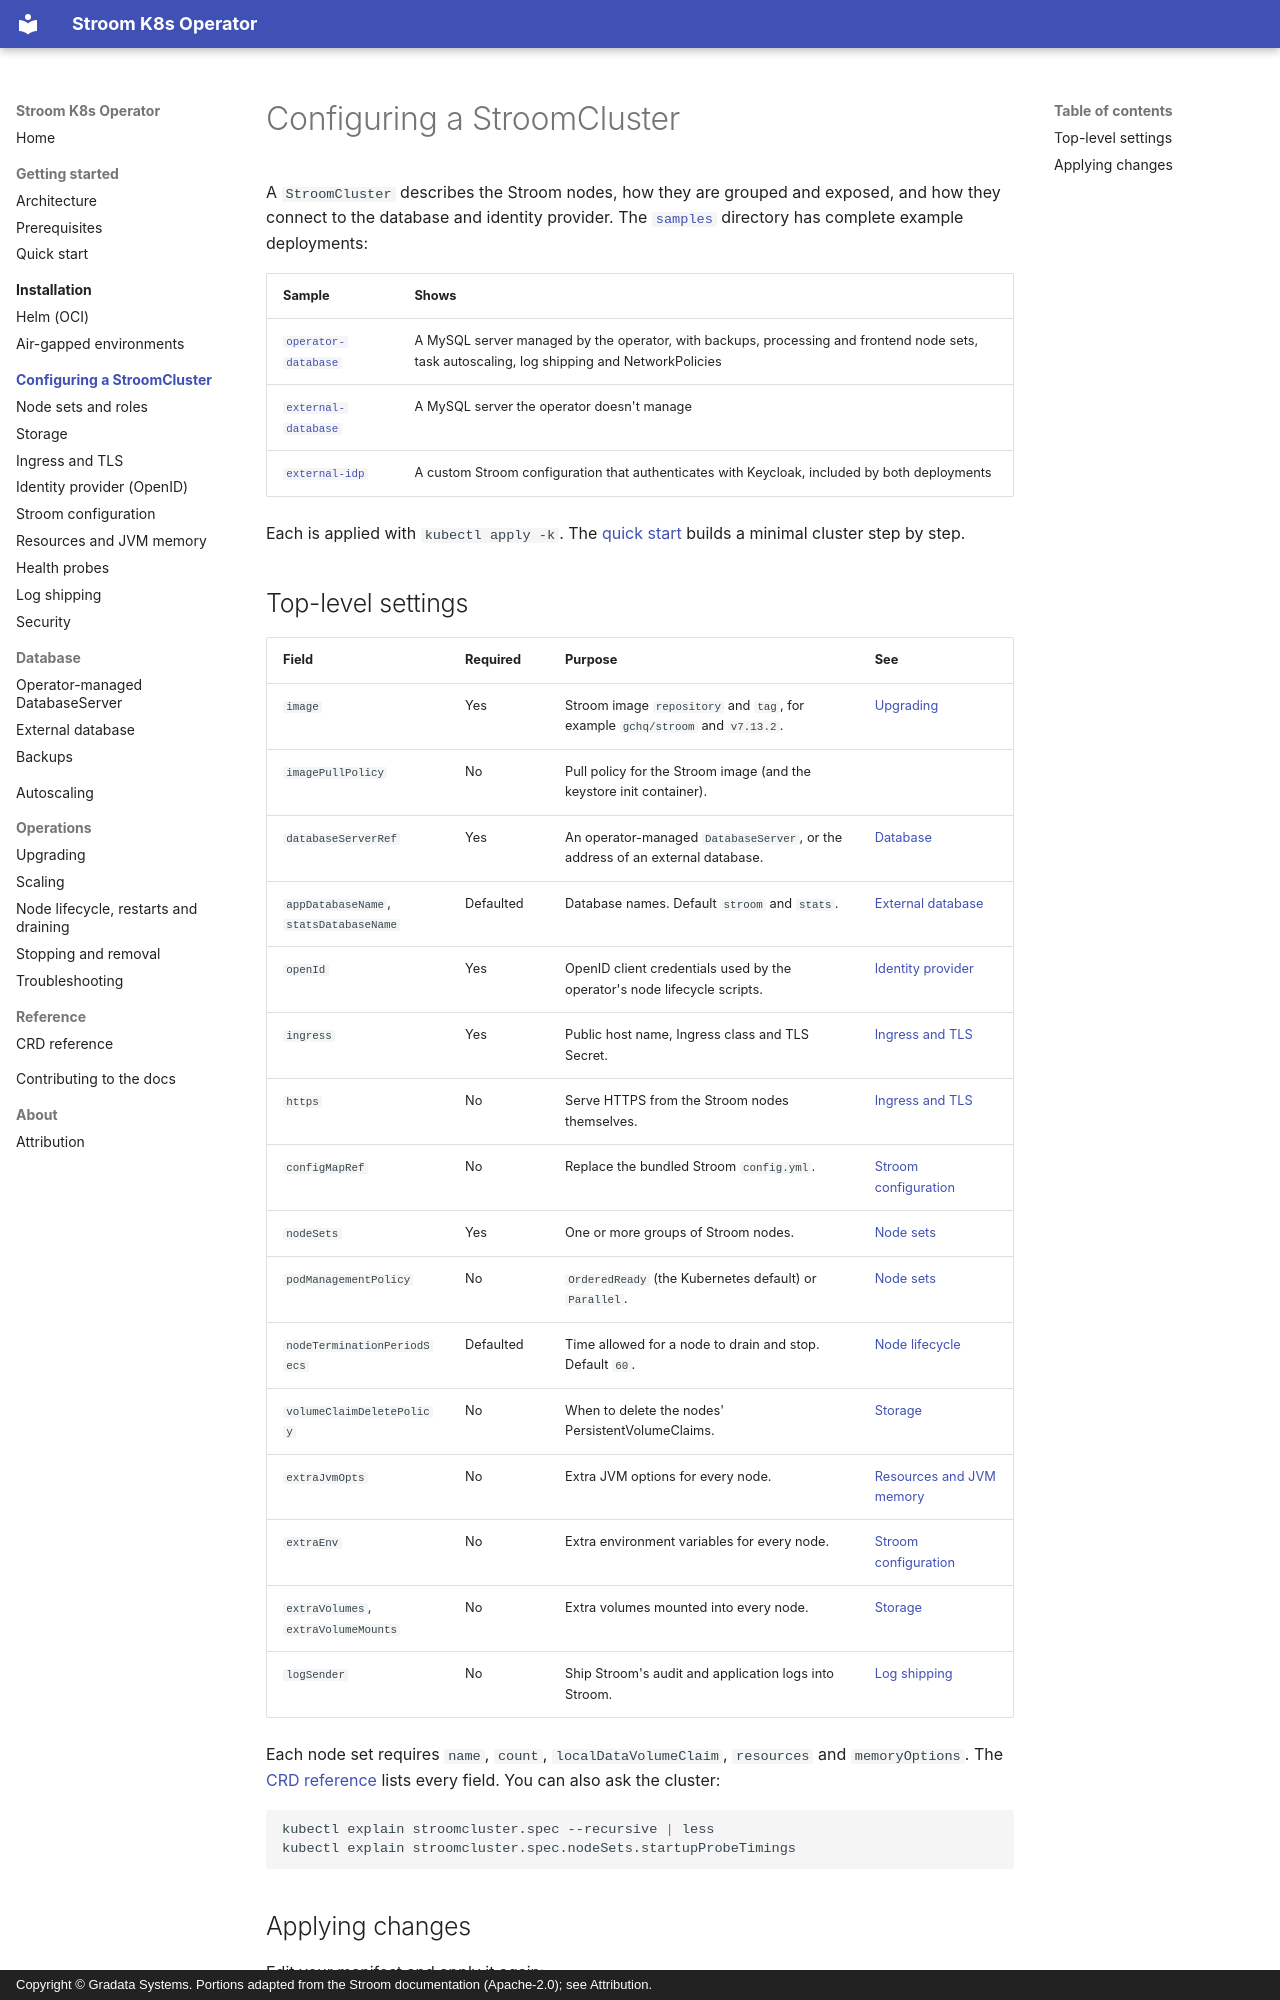

repository: gradata-systems/stroom-k8s-operator · page: configuration/index.html · generator: mkdocs · copyright: Copyright © Gradata Systems. Portions adapted from the Stroom documentation (Apache-2.0); see Attribution.

# Configuring a StroomCluster

A `StroomCluster` describes the Stroom nodes, how they are grouped and exposed, and how they connect to the
database and identity provider. The [`samples`](https://github.com/gradata-systems/stroom-k8s-operator/tree/master/samples)
directory has complete example deployments:

| Sample | Shows |
| --- | --- |
| [`operator-database`](https://github.com/gradata-systems/stroom-k8s-operator/tree/master/samples/operator-database) | A MySQL server managed by the operator, with backups, processing and frontend node sets, task autoscaling, log shipping and NetworkPolicies |
| [`external-database`](https://github.com/gradata-systems/stroom-k8s-operator/tree/master/samples/external-database) | A MySQL server the operator doesn't manage |
| [`external-idp`](https://github.com/gradata-systems/stroom-k8s-operator/tree/master/samples/external-idp) | A custom Stroom configuration that authenticates with Keycloak, included by both deployments |

Each is applied with `kubectl apply -k`. The [quick start](../getting-started/quick-start.md) builds a minimal
cluster step by step.

## Top-level settings

| Field | Required | Purpose | See |
| --- | --- | --- | --- |
| `image` | Yes | Stroom image `repository` and `tag`, for example `gchq/stroom` and `v7.13.2`. | [Upgrading](../operations/upgrading.md#upgrading-stroom) |
| `imagePullPolicy` | No | Pull policy for the Stroom image (and the keystore init container). | |
| `databaseServerRef` | Yes | An operator-managed `DatabaseServer`, or the address of an external database. | [Database](../database/database-server.md) |
| `appDatabaseName`, `statsDatabaseName` | Defaulted | Database names. Default `stroom` and `stats`. | [External database](../database/external-database.md) |
| `openId` | Yes | OpenID client credentials used by the operator's node lifecycle scripts. | [Identity provider](identity-provider.md) |
| `ingress` | Yes | Public host name, Ingress class and TLS Secret. | [Ingress and TLS](ingress-tls.md) |
| `https` | No | Serve HTTPS from the Stroom nodes themselves. | [Ingress and TLS](ingress-tls.md#https-inside-the-cluster) |
| `configMapRef` | No | Replace the bundled Stroom `config.yml`. | [Stroom configuration](stroom-config.md) |
| `nodeSets` | Yes | One or more groups of Stroom nodes. | [Node sets](node-sets.md) |
| `podManagementPolicy` | No | `OrderedReady` (the Kubernetes default) or `Parallel`. | [Node sets](node-sets.md#pod-management-policy) |
| `nodeTerminationPeriodSecs` | Defaulted | Time allowed for a node to drain and stop. Default `60`. | [Node lifecycle](../operations/node-lifecycle.md#termination-grace-period) |
| `volumeClaimDeletePolicy` | No | When to delete the nodes' PersistentVolumeClaims. | [Storage](storage.md#deleting-persistentvolumeclaims) |
| `extraJvmOpts` | No | Extra JVM options for every node. | [Resources and JVM memory](resources-jvm.md) |
| `extraEnv` | No | Extra environment variables for every node. | [Stroom configuration](stroom-config.md#extra-environment-variables) |
| `extraVolumes`, `extraVolumeMounts` | No | Extra volumes mounted into every node. | [Storage](storage.md#shared-storage-for-stroom-volumes) |
| `logSender` | No | Ship Stroom's audit and application logs into Stroom. | [Log shipping](log-shipping.md) |

Each node set requires `name`, `count`, `localDataVolumeClaim`, `resources` and `memoryOptions`. The
[CRD reference](../reference/api.md) lists every field. You can also ask the cluster:

```shell
kubectl explain stroomcluster.spec --recursive | less
kubectl explain stroomcluster.spec.nodeSets.startupProbeTimings
```
